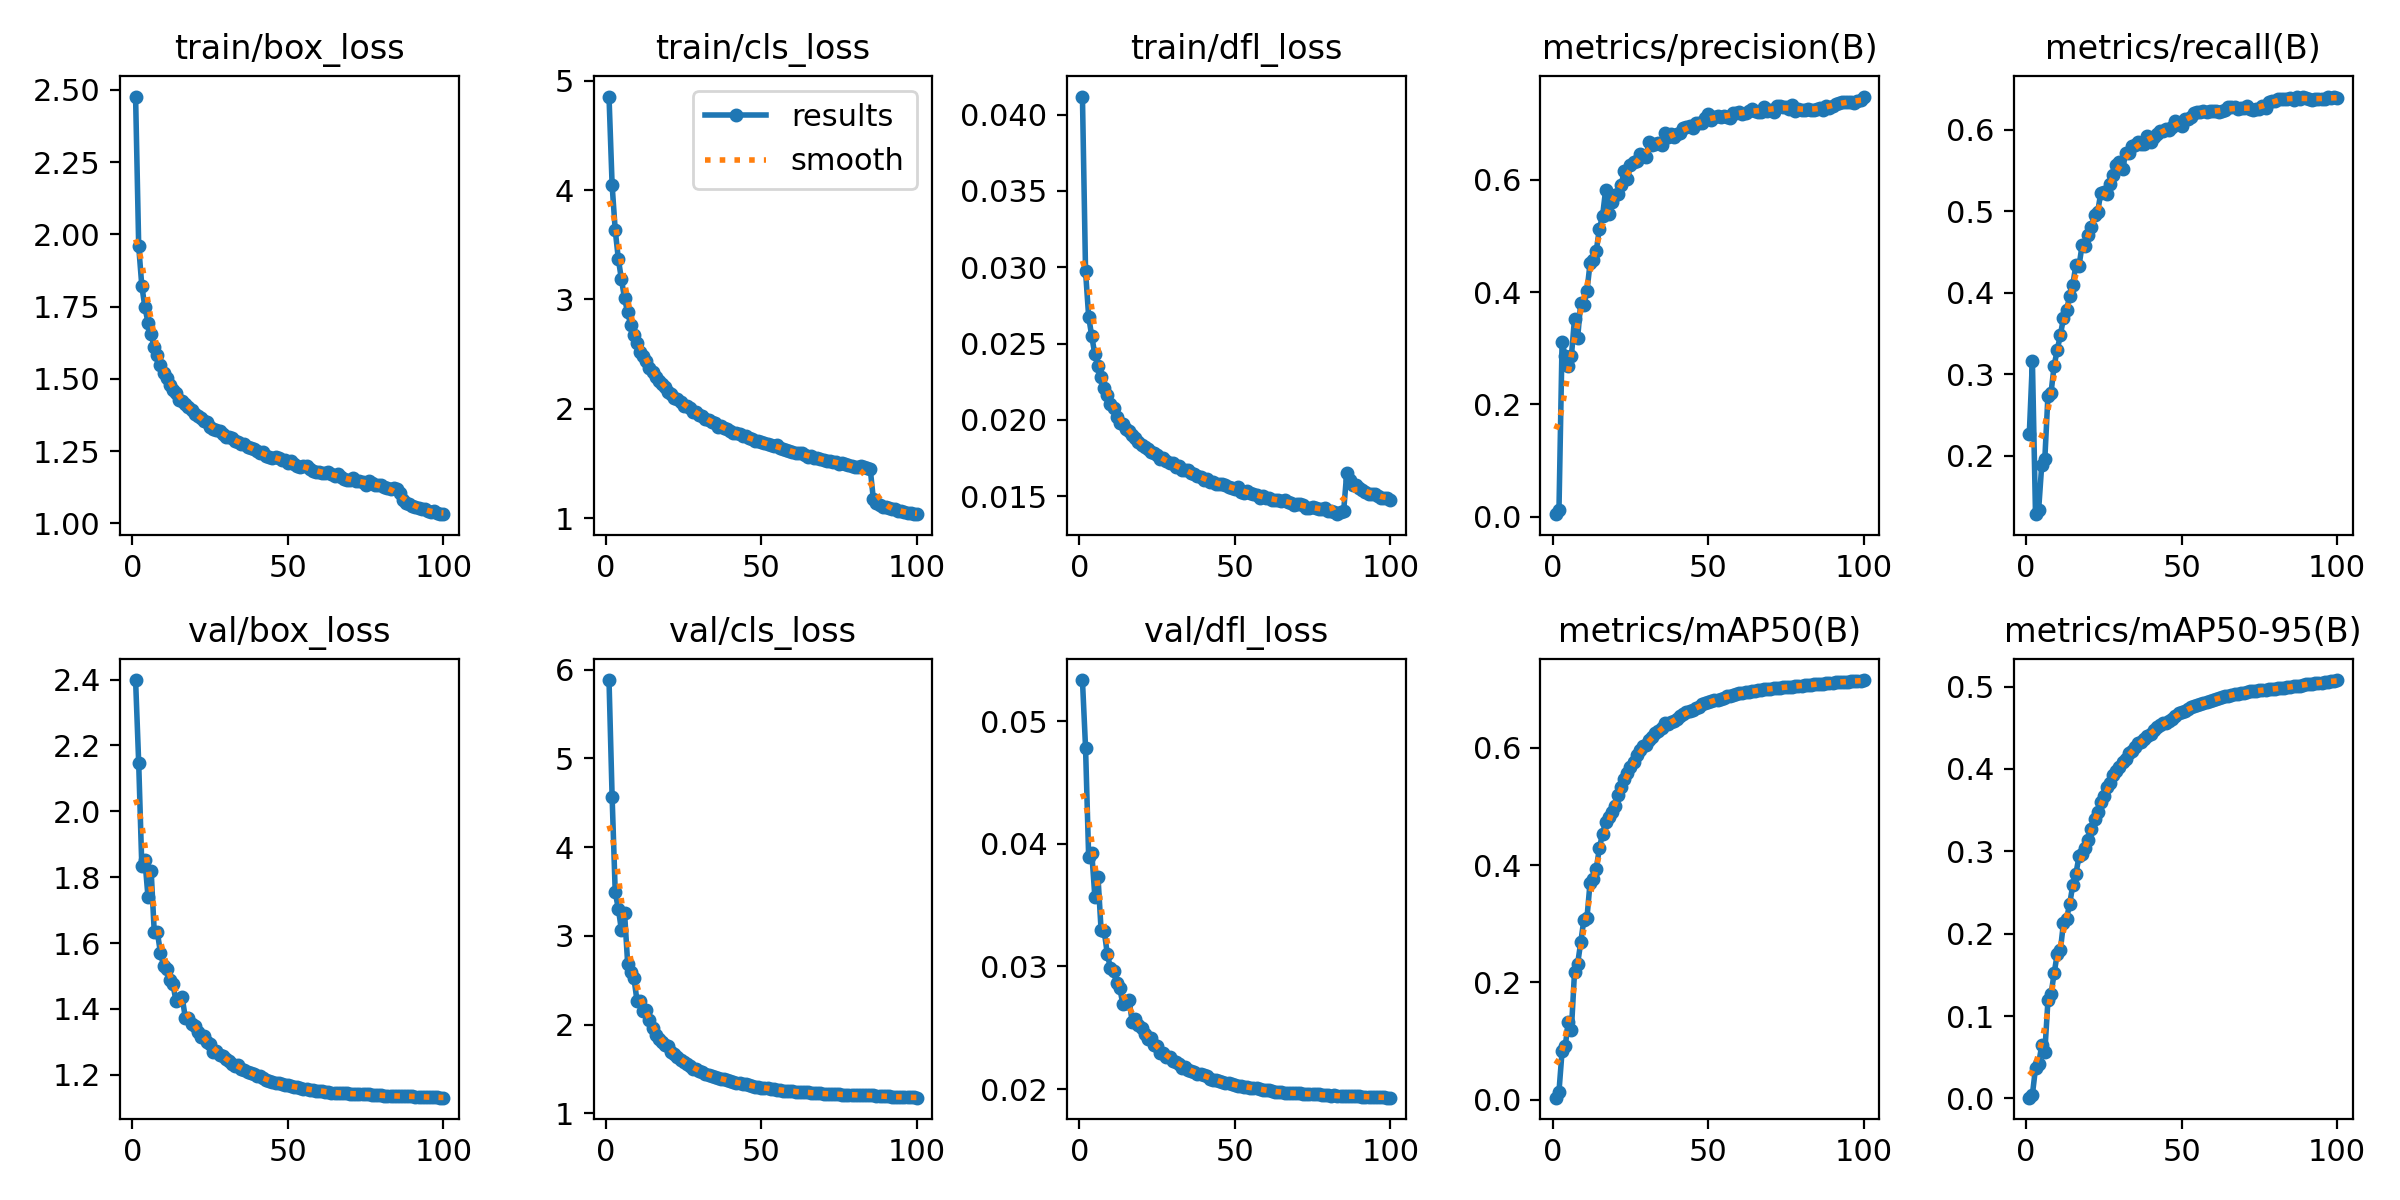

The table this chart was drawn from, first rows:
epoch, time, train/box_loss, train/cls_loss, train/dfl_loss, metrics/precision(B), metrics/recall(B), metrics/mAP50(B), metrics/mAP50-95(B), val/box_loss, val/cls_loss, val/dfl_loss, lr/pg0, lr/pg1, lr/pg2
1, 177.7, 2.477, 4.855, 0.04119, 0.00442, 0.2261, 0.00316, 0.00093, 2.398, 5.882, 0.05334, 0.0001996, 0.0001996, 0.08024
2, 330.4, 1.959, 4.045, 0.02974, 0.01212, 0.3161, 0.01352, 0.0046, 2.147, 4.563, 0.04783, 0.0003957, 0.0003957, 0.06043
3, 479.3, 1.822, 3.634, 0.02677, 0.3113, 0.128, 0.08257, 0.03679, 1.834, 3.491, 0.03894, 0.0005877, 0.0005877, 0.04063
4, 626.7, 1.748, 3.37, 0.02547, 0.2856, 0.1329, 0.0907, 0.04164, 1.852, 3.308, 0.03927, 0.0007759, 0.0007759, 0.02081
5, 779.2, 1.695, 3.183, 0.02429, 0.2691, 0.1883, 0.1316, 0.06468, 1.739, 3.062, 0.03565, 0.00096, 0.00096, 0.0009986
6, 929.4, 1.654, 3.009, 0.02351, 0.2861, 0.1961, 0.1194, 0.05681, 1.82, 3.258, 0.03729, 0.0009505, 0.0009505, 0.0009505
7, 1081, 1.61, 2.881, 0.02283, 0.353, 0.2735, 0.2176, 0.1189, 1.635, 2.688, 0.03297, 0.0009406, 0.0009406, 0.0009406
8, 1230, 1.583, 2.765, 0.0221, 0.3184, 0.2772, 0.2316, 0.1267, 1.633, 2.592, 0.03289, 0.0009307, 0.0009307, 0.0009307
9, 1381, 1.547, 2.677, 0.02164, 0.3813, 0.3106, 0.268, 0.1521, 1.571, 2.529, 0.031, 0.0009208, 0.0009208, 0.0009208
10, 1530, 1.522, 2.605, 0.02105, 0.3775, 0.3298, 0.3065, 0.1756, 1.532, 2.27, 0.02987, 0.0009109, 0.0009109, 0.0009109
11, 1680, 1.502, 2.524, 0.02078, 0.4021, 0.3481, 0.3098, 0.1798, 1.521, 2.264, 0.02962, 0.000901, 0.000901, 0.000901
12, 1830, 1.48, 2.479, 0.0202, 0.4515, 0.3689, 0.37, 0.2134, 1.488, 2.158, 0.02863, 0.0008911, 0.0008911, 0.0008911
13, 1980, 1.463, 2.434, 0.01981, 0.458, 0.3788, 0.3764, 0.2183, 1.477, 2.169, 0.02825, 0.0008812, 0.0008812, 0.0008812
14, 2129, 1.451, 2.376, 0.01974, 0.4737, 0.396, 0.3938, 0.2364, 1.423, 2.05, 0.02691, 0.0008713, 0.0008713, 0.0008713
15, 2278, 1.428, 2.336, 0.01939, 0.5134, 0.4099, 0.4288, 0.2591, 1.429, 1.963, 0.02699, 0.0008614, 0.0008614, 0.0008614
16, 2428, 1.422, 2.295, 0.01925, 0.5353, 0.4344, 0.4533, 0.2731, 1.435, 1.881, 0.02729, 0.0008515, 0.0008515, 0.0008515
17, 2578, 1.412, 2.258, 0.01898, 0.5821, 0.433, 0.4738, 0.2939, 1.373, 1.842, 0.02546, 0.0008416, 0.0008416, 0.0008416
18, 2730, 1.403, 2.225, 0.01879, 0.5394, 0.4588, 0.4828, 0.2968, 1.374, 1.8, 0.02574, 0.0008317, 0.0008317, 0.0008317
19, 2880, 1.394, 2.204, 0.01856, 0.5601, 0.4573, 0.4899, 0.3046, 1.356, 1.776, 0.02522, 0.0008218, 0.0008218, 0.0008218
20, 3029, 1.377, 2.158, 0.01833, 0.5725, 0.4703, 0.5004, 0.3135, 1.35, 1.765, 0.02496, 0.0008119, 0.0008119, 0.0008119
21, 3179, 1.372, 2.135, 0.01821, 0.5748, 0.4805, 0.5187, 0.3271, 1.33, 1.691, 0.02447, 0.000802, 0.000802, 0.000802
22, 3328, 1.364, 2.101, 0.01811, 0.5905, 0.4957, 0.5336, 0.3387, 1.315, 1.67, 0.02407, 0.0007921, 0.0007921, 0.0007921
23, 3478, 1.355, 2.089, 0.0179, 0.6163, 0.4993, 0.5473, 0.3474, 1.319, 1.632, 0.02416, 0.0007822, 0.0007822, 0.0007822
24, 3629, 1.35, 2.064, 0.01785, 0.6023, 0.5229, 0.5567, 0.3602, 1.298, 1.606, 0.02361, 0.0007723, 0.0007723, 0.0007723
25, 3780, 1.333, 2.023, 0.01769, 0.6263, 0.5239, 0.5681, 0.367, 1.294, 1.577, 0.02351, 0.0007624, 0.0007624, 0.0007624
26, 3929, 1.327, 2.024, 0.01745, 0.6319, 0.5216, 0.5766, 0.3779, 1.27, 1.557, 0.02293, 0.0007525, 0.0007525, 0.0007525
27, 4079, 1.325, 2.007, 0.01747, 0.6346, 0.5331, 0.587, 0.3825, 1.273, 1.534, 0.02294, 0.0007426, 0.0007426, 0.0007426
28, 4229, 1.321, 1.973, 0.0173, 0.6457, 0.545, 0.5972, 0.3926, 1.261, 1.499, 0.02264, 0.0007327, 0.0007327, 0.0007327
29, 4379, 1.308, 1.969, 0.01715, 0.6421, 0.5565, 0.6027, 0.3972, 1.258, 1.497, 0.02263, 0.0007228, 0.0007228, 0.0007228
30, 4529, 1.298, 1.947, 0.01718, 0.6418, 0.5608, 0.6051, 0.4027, 1.247, 1.482, 0.02229, 0.0007129, 0.0007129, 0.0007129
31, 4678, 1.299, 1.933, 0.01693, 0.6684, 0.5523, 0.6131, 0.4084, 1.242, 1.469, 0.02221, 0.000703, 0.000703, 0.000703
32, 4827, 1.295, 1.908, 0.01695, 0.6624, 0.5715, 0.6189, 0.4122, 1.234, 1.445, 0.02202, 0.0006931, 0.0006931, 0.0006931
33, 4977, 1.286, 1.901, 0.01671, 0.6642, 0.5716, 0.6253, 0.4191, 1.226, 1.435, 0.02175, 0.0006832, 0.0006832, 0.0006832
34, 5127, 1.281, 1.88, 0.01669, 0.6657, 0.5806, 0.6291, 0.4218, 1.229, 1.418, 0.02179, 0.0006733, 0.0006733, 0.0006733
35, 5276, 1.276, 1.872, 0.01669, 0.6623, 0.582, 0.6333, 0.4272, 1.217, 1.409, 0.02155, 0.0006634, 0.0006634, 0.0006634
36, 5425, 1.275, 1.838, 0.01649, 0.6829, 0.5854, 0.6417, 0.432, 1.215, 1.396, 0.02145, 0.0006535, 0.0006535, 0.0006535
37, 5576, 1.266, 1.843, 0.01645, 0.6774, 0.5831, 0.6404, 0.4332, 1.21, 1.389, 0.02138, 0.0006436, 0.0006436, 0.0006436
38, 5727, 1.26, 1.824, 0.01629, 0.6823, 0.5824, 0.6435, 0.4362, 1.207, 1.383, 0.02127, 0.0006337, 0.0006337, 0.0006337
39, 5877, 1.258, 1.813, 0.01627, 0.6759, 0.5926, 0.6463, 0.4395, 1.203, 1.374, 0.02119, 0.0006238, 0.0006238, 0.0006238
40, 6025, 1.25, 1.797, 0.01608, 0.682, 0.585, 0.6492, 0.4427, 1.198, 1.368, 0.02113, 0.0006139, 0.0006139, 0.0006139
41, 6175, 1.242, 1.782, 0.01613, 0.6834, 0.5915, 0.6544, 0.4476, 1.196, 1.353, 0.02103, 0.000604, 0.000604, 0.000604
42, 6324, 1.245, 1.778, 0.01595, 0.6927, 0.5947, 0.6572, 0.4506, 1.189, 1.345, 0.02085, 0.0005941, 0.0005941, 0.0005941
43, 6474, 1.234, 1.767, 0.01592, 0.6943, 0.5983, 0.661, 0.4529, 1.183, 1.343, 0.02075, 0.0005842, 0.0005842, 0.0005842
44, 6625, 1.228, 1.748, 0.01579, 0.6958, 0.5985, 0.6632, 0.4552, 1.182, 1.335, 0.0207, 0.0005743, 0.0005743, 0.0005743
45, 6775, 1.225, 1.749, 0.01579, 0.6925, 0.6006, 0.665, 0.4564, 1.179, 1.327, 0.02066, 0.0005644, 0.0005644, 0.0005644
46, 6925, 1.229, 1.732, 0.01577, 0.7008, 0.6, 0.6675, 0.4582, 1.174, 1.32, 0.02054, 0.0005545, 0.0005545, 0.0005545
47, 7073, 1.227, 1.721, 0.01575, 0.7021, 0.6037, 0.6698, 0.4607, 1.174, 1.309, 0.0205, 0.0005446, 0.0005446, 0.0005446
48, 7222, 1.219, 1.71, 0.01561, 0.7021, 0.6109, 0.6742, 0.4647, 1.173, 1.303, 0.02048, 0.0005347, 0.0005347, 0.0005347
49, 7371, 1.219, 1.702, 0.01554, 0.7104, 0.6078, 0.6769, 0.4676, 1.17, 1.297, 0.02042, 0.0005248, 0.0005248, 0.0005248
50, 7521, 1.21, 1.701, 0.0155, 0.718, 0.6049, 0.6784, 0.4688, 1.169, 1.29, 0.02036, 0.0005149, 0.0005149, 0.0005149
51, 7671, 1.216, 1.686, 0.0156, 0.706, 0.614, 0.6806, 0.4708, 1.165, 1.288, 0.02027, 0.000505, 0.000505, 0.000505
52, 7821, 1.207, 1.679, 0.01525, 0.7123, 0.6128, 0.6813, 0.4734, 1.164, 1.283, 0.02023, 0.0004951, 0.0004951, 0.0004951
53, 7970, 1.199, 1.669, 0.01521, 0.7133, 0.6159, 0.6821, 0.4748, 1.162, 1.277, 0.02021, 0.0004852, 0.0004852, 0.0004852
54, 8120, 1.196, 1.661, 0.01536, 0.7117, 0.6212, 0.6841, 0.476, 1.16, 1.272, 0.02017, 0.0004753, 0.0004753, 0.0004753
55, 8271, 1.199, 1.667, 0.01519, 0.7131, 0.6223, 0.6857, 0.4777, 1.158, 1.269, 0.02012, 0.0004654, 0.0004654, 0.0004654
56, 8423, 1.2, 1.643, 0.01517, 0.713, 0.6214, 0.6878, 0.4793, 1.156, 1.263, 0.02007, 0.0004555, 0.0004555, 0.0004555
57, 8572, 1.187, 1.629, 0.01505, 0.7112, 0.6234, 0.6886, 0.4803, 1.155, 1.258, 0.02005, 0.0004456, 0.0004456, 0.0004456
58, 8723, 1.182, 1.628, 0.0149, 0.7196, 0.6216, 0.6903, 0.4814, 1.154, 1.255, 0.02001, 0.0004357, 0.0004357, 0.0004357
59, 8872, 1.178, 1.616, 0.01499, 0.7202, 0.6234, 0.6913, 0.4825, 1.152, 1.254, 0.01995, 0.0004258, 0.0004258, 0.0004258
60, 9021, 1.176, 1.607, 0.01487, 0.7212, 0.623, 0.6928, 0.4841, 1.152, 1.249, 0.01992, 0.0004159, 0.0004159, 0.0004159
... 40 more rows
